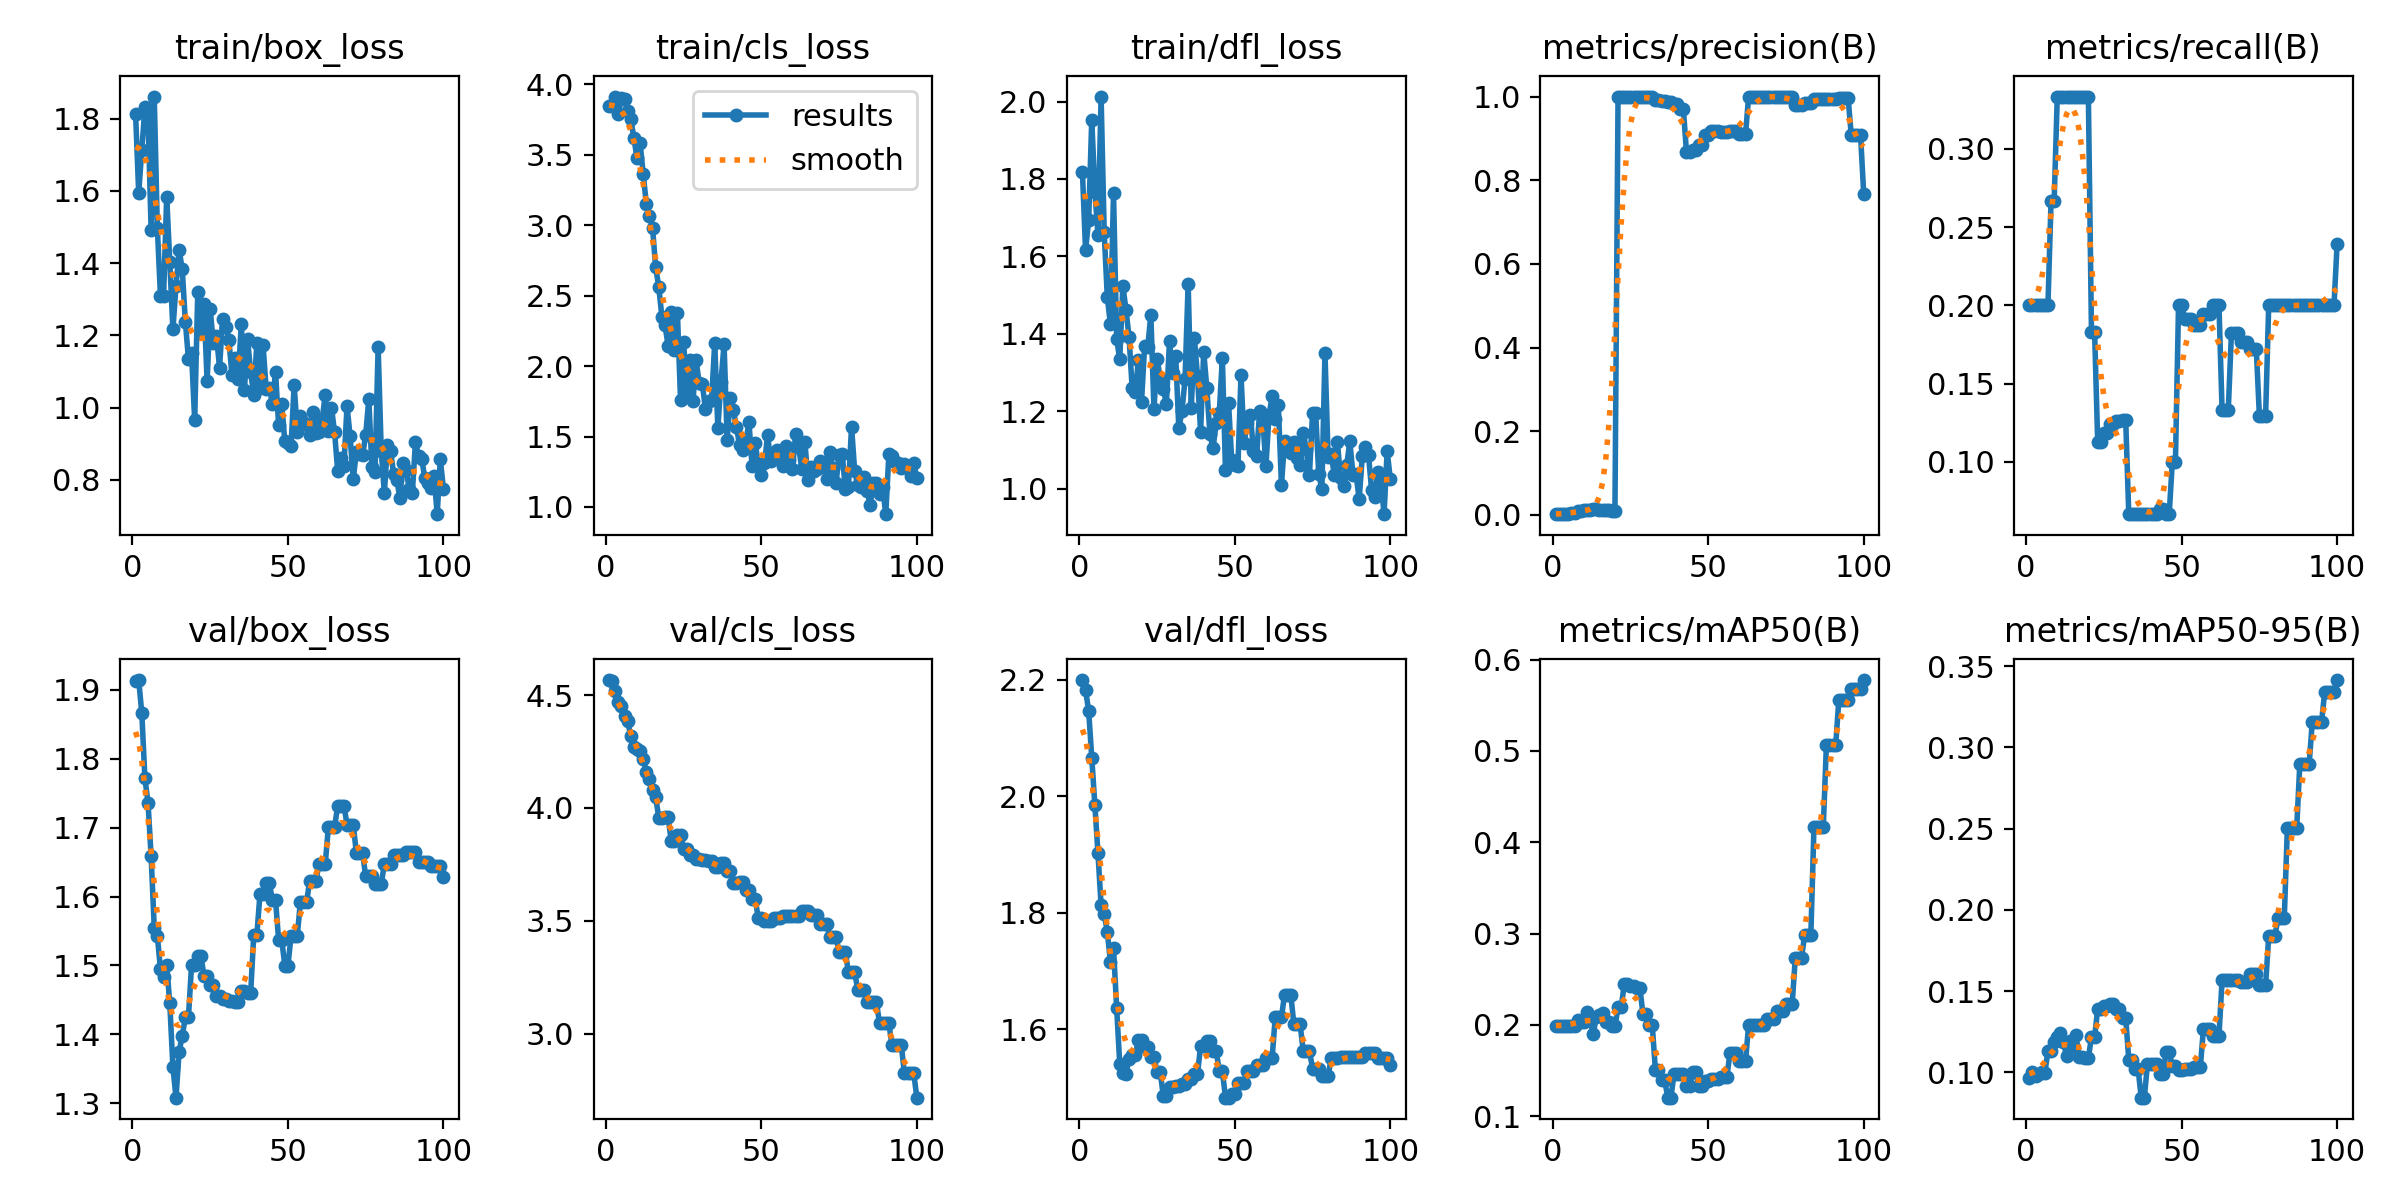

Values plotted in this chart, from the file beside it:
epoch, time, train/box_loss, train/cls_loss, train/dfl_loss, metrics/precision(B), metrics/recall(B), metrics/mAP50(B), metrics/mAP50-95(B), val/box_loss, val/cls_loss, val/dfl_loss, lr/pg0, lr/pg1, lr/pg2
1, 8.211, 1.812, 3.848, 1.818, 0.00192, 0.2, 0.199, 0.09683, 1.912, 4.567, 2.199, 0, 0, 0
2, 16.18, 1.595, 3.844, 1.616, 0.00194, 0.2, 0.199, 0.1, 1.914, 4.564, 2.182, 1.1e-05, 1.1e-05, 1.1e-05
3, 23.18, 1.713, 3.914, 1.693, 0.0021, 0.2, 0.199, 0.09805, 1.866, 4.517, 2.146, 2.178e-05, 2.178e-05, 2.178e-05
4, 35.8, 1.831, 3.786, 1.953, 0.00235, 0.2, 0.199, 0.09876, 1.771, 4.472, 2.066, 3.23401e-05, 3.23401e-05, 3.23401e-05
5, 45.18, 1.809, 3.9, 1.767, 0.00283, 0.2, 0.199, 0.1002, 1.736, 4.454, 1.984, 4.26802e-05, 4.26802e-05, 4.26802e-05
6, 52.94, 1.491, 3.894, 1.656, 0.00382, 0.2, 0.199, 0.09965, 1.658, 4.408, 1.901, 5.28003e-05, 5.28003e-05, 5.28003e-05
7, 60.34, 1.861, 3.81, 2.013, 0.00541, 0.2, 0.199, 0.1131, 1.555, 4.385, 1.813, 6.27004e-05, 6.27004e-05, 6.27004e-05
8, 67.69, 1.497, 3.751, 1.662, 0.009, 0.2667, 0.2057, 0.1131, 1.543, 4.318, 1.798, 7.23805e-05, 7.23805e-05, 7.23805e-05
9, 74.78, 1.308, 3.621, 1.495, 0.01053, 0.2667, 0.2034, 0.1185, 1.495, 4.272, 1.767, 8.18407e-05, 8.18407e-05, 8.18407e-05
10, 81.98, 1.308, 3.477, 1.425, 0.01171, 0.3333, 0.2035, 0.122, 1.483, 4.261, 1.715, 9.10809e-05, 9.10809e-05, 9.10809e-05
11, 89.09, 1.584, 3.586, 1.763, 0.01229, 0.3333, 0.2138, 0.124, 1.501, 4.254, 1.739, 0.0001001, 0.0001001, 0.0001001
12, 96.32, 1.403, 3.362, 1.388, 0.01295, 0.3333, 0.206, 0.1187, 1.445, 4.218, 1.637, 0.0001089, 0.0001089, 0.0001089
13, 103.4, 1.216, 3.154, 1.334, 0.01312, 0.3333, 0.1898, 0.1099, 1.353, 4.159, 1.54, 0.0001175, 0.0001175, 0.0001175
14, 111, 1.337, 3.068, 1.525, 0.01327, 0.3333, 0.2084, 0.1195, 1.308, 4.127, 1.525, 0.0001258, 0.0001258, 0.0001258
15, 118.1, 1.436, 2.983, 1.462, 0.01296, 0.3333, 0.2106, 0.1163, 1.375, 4.08, 1.523, 0.000134, 0.000134, 0.000134
16, 125.2, 1.384, 2.702, 1.391, 0.01166, 0.3333, 0.2133, 0.1229, 1.397, 4.049, 1.55, 0.0001419, 0.0001419, 0.0001419
17, 132.3, 1.238, 2.563, 1.259, 0.01122, 0.3333, 0.2027, 0.1097, 1.425, 3.957, 1.555, 0.0001496, 0.0001496, 0.0001496
18, 140.7, 1.134, 2.351, 1.25, 0.01122, 0.3333, 0.2027, 0.1097, 1.425, 3.957, 1.555, 0.0001571, 0.0001571, 0.0001571
19, 149.5, 1.15, 2.292, 1.333, 0.01008, 0.3333, 0.1982, 0.1089, 1.5, 3.961, 1.582, 0.0001643, 0.0001643, 0.0001643
20, 157, 0.9656, 2.145, 1.225, 0.01008, 0.3333, 0.1982, 0.1089, 1.5, 3.961, 1.582, 0.0001714, 0.0001714, 0.0001714
21, 164.7, 1.32, 2.387, 1.369, 1, 0.1832, 0.2191, 0.1217, 1.514, 3.854, 1.57, 0.0001782, 0.0001782, 0.0001782
22, 173, 1.207, 2.114, 1.365, 1, 0.1832, 0.2191, 0.1217, 1.514, 3.854, 1.57, 0.0001848, 0.0001848, 0.0001848
23, 182.1, 1.286, 2.376, 1.449, 1, 0.1128, 0.2442, 0.1389, 1.485, 3.879, 1.551, 0.0001912, 0.0001912, 0.0001912
24, 189.5, 1.073, 1.762, 1.206, 1, 0.1128, 0.2442, 0.1389, 1.485, 3.879, 1.551, 0.0001973, 0.0001973, 0.0001973
25, 198.1, 1.272, 2.17, 1.336, 1, 0.1185, 0.2427, 0.1406, 1.472, 3.818, 1.527, 0.0002033, 0.0002033, 0.0002033
26, 206.2, 1.178, 1.79, 1.287, 1, 0.1185, 0.2427, 0.1406, 1.472, 3.818, 1.527, 0.000209, 0.000209, 0.000209
27, 216.3, 1.199, 2.046, 1.258, 1, 0.1242, 0.2405, 0.1421, 1.456, 3.794, 1.486, 0.0002145, 0.0002145, 0.0002145
28, 224.9, 1.111, 1.752, 1.219, 1, 0.1242, 0.2405, 0.1421, 1.456, 3.794, 1.486, 0.0002198, 0.0002198, 0.0002198
29, 232.6, 1.247, 2.041, 1.382, 1, 0.1263, 0.2123, 0.1389, 1.451, 3.774, 1.5, 0.0002248, 0.0002248, 0.0002248
30, 239.6, 1.224, 1.879, 1.298, 1, 0.1263, 0.2123, 0.1389, 1.451, 3.774, 1.5, 0.0002297, 0.0002297, 0.0002297
31, 247.3, 1.188, 1.875, 1.342, 1, 0.1269, 0.1997, 0.1338, 1.448, 3.768, 1.503, 0.0002343, 0.0002343, 0.0002343
32, 257.1, 1.089, 1.696, 1.156, 1, 0.1269, 0.1997, 0.1338, 1.448, 3.768, 1.503, 0.0002387, 0.0002387, 0.0002387
33, 266.4, 1.136, 1.75, 1.199, 0.9907, 0.06667, 0.1508, 0.1077, 1.447, 3.765, 1.505, 0.0002429, 0.0002429, 0.0002429
34, 276.9, 1.079, 1.762, 1.283, 0.9907, 0.06667, 0.1508, 0.1077, 1.447, 3.765, 1.505, 0.0002469, 0.0002469, 0.0002469
35, 286.3, 1.233, 2.166, 1.53, 0.9892, 0.06667, 0.1394, 0.102, 1.463, 3.739, 1.514, 0.0002506, 0.0002506, 0.0002506
36, 294.2, 1.048, 1.56, 1.209, 0.9892, 0.06667, 0.1394, 0.102, 1.463, 3.739, 1.514, 0.0002541, 0.0002541, 0.0002541
37, 300.5, 1.19, 1.887, 1.388, 0.9859, 0.06667, 0.1202, 0.08447, 1.46, 3.758, 1.523, 0.0002574, 0.0002574, 0.0002574
38, 307.6, 1.099, 2.155, 1.292, 0.9859, 0.06667, 0.1202, 0.08447, 1.46, 3.758, 1.523, 0.0002605, 0.0002605, 0.0002605
39, 316.8, 1.035, 1.479, 1.148, 0.9816, 0.06667, 0.1462, 0.1051, 1.544, 3.721, 1.57, 0.0002634, 0.0002634, 0.0002634
40, 324.4, 1.178, 1.773, 1.354, 0.9816, 0.06667, 0.1462, 0.1051, 1.544, 3.721, 1.57, 0.000266, 0.000266, 0.000266
41, 332.3, 1.053, 1.688, 1.26, 0.9702, 0.06667, 0.1462, 0.1051, 1.604, 3.666, 1.58, 0.0002684, 0.0002684, 0.0002684
42, 339.4, 1.172, 1.564, 1.141, 0.9702, 0.06667, 0.1462, 0.1051, 1.604, 3.666, 1.58, 0.0002706, 0.0002706, 0.0002706
43, 347.3, 1.051, 1.438, 1.104, 0.8683, 0.06987, 0.133, 0.09873, 1.619, 3.674, 1.563, 0.0002726, 0.0002726, 0.0002726
44, 355, 1.055, 1.406, 1.17, 0.8683, 0.06987, 0.133, 0.09873, 1.619, 3.674, 1.563, 0.0002744, 0.0002744, 0.0002744
45, 362.6, 1.01, 1.462, 1.195, 0.8731, 0.06667, 0.1483, 0.1124, 1.595, 3.636, 1.529, 0.0002759, 0.0002759, 0.0002759
46, 370.8, 1.099, 1.604, 1.338, 0.8731, 0.06667, 0.1483, 0.1124, 1.595, 3.636, 1.529, 0.0002772, 0.0002772, 0.0002772
47, 378.9, 0.9515, 1.294, 1.048, 0.8834, 0.1002, 0.1332, 0.104, 1.537, 3.596, 1.482, 0.0002783, 0.0002783, 0.0002783
48, 388.7, 1.009, 1.456, 1.22, 0.8834, 0.1002, 0.1332, 0.104, 1.537, 3.596, 1.482, 0.0002792, 0.0002792, 0.0002792
49, 396, 0.9062, 1.307, 1.074, 0.9072, 0.2, 0.1385, 0.1015, 1.5, 3.513, 1.488, 0.0002799, 0.0002799, 0.0002799
50, 402.4, 0.902, 1.228, 1.06, 0.9072, 0.2, 0.1385, 0.1015, 1.5, 3.513, 1.488, 0.0002803, 0.0002803, 0.0002803
51, 410.1, 0.8947, 1.309, 1.057, 0.9174, 0.1915, 0.1401, 0.102, 1.543, 3.498, 1.508, 0.0002805, 0.0002805, 0.0002805
52, 417.4, 1.063, 1.509, 1.293, 0.9174, 0.1915, 0.1401, 0.102, 1.543, 3.498, 1.508, 0.0002805, 0.0002805, 0.0002805
53, 424.1, 0.9315, 1.323, 1.118, 0.9174, 0.1915, 0.1401, 0.102, 1.543, 3.498, 1.508, 0.0002803, 0.0002803, 0.0002803
54, 430.6, 0.9766, 1.376, 1.17, 0.9162, 0.1874, 0.1433, 0.1031, 1.592, 3.511, 1.528, 0.0002799, 0.0002799, 0.0002799
55, 439, 0.9603, 1.408, 1.192, 0.9162, 0.1874, 0.1433, 0.1031, 1.592, 3.511, 1.528, 0.0002792, 0.0002792, 0.0002792
56, 449.1, 0.9521, 1.358, 1.098, 0.9162, 0.1874, 0.1433, 0.1031, 1.592, 3.511, 1.528, 0.0002783, 0.0002783, 0.0002783
57, 455.9, 0.9245, 1.289, 1.083, 0.9184, 0.1946, 0.1689, 0.1267, 1.623, 3.521, 1.539, 0.0002772, 0.0002772, 0.0002772
58, 463.4, 0.9874, 1.434, 1.202, 0.9184, 0.1946, 0.1689, 0.1267, 1.623, 3.521, 1.539, 0.0002759, 0.0002759, 0.0002759
59, 470.5, 0.9301, 1.335, 1.181, 0.9184, 0.1946, 0.1689, 0.1267, 1.623, 3.521, 1.539, 0.0002744, 0.0002744, 0.0002744
60, 477.6, 0.9329, 1.266, 1.057, 0.9106, 0.2, 0.1599, 0.1227, 1.648, 3.521, 1.55, 0.0002726, 0.0002726, 0.0002726
... 40 more rows
